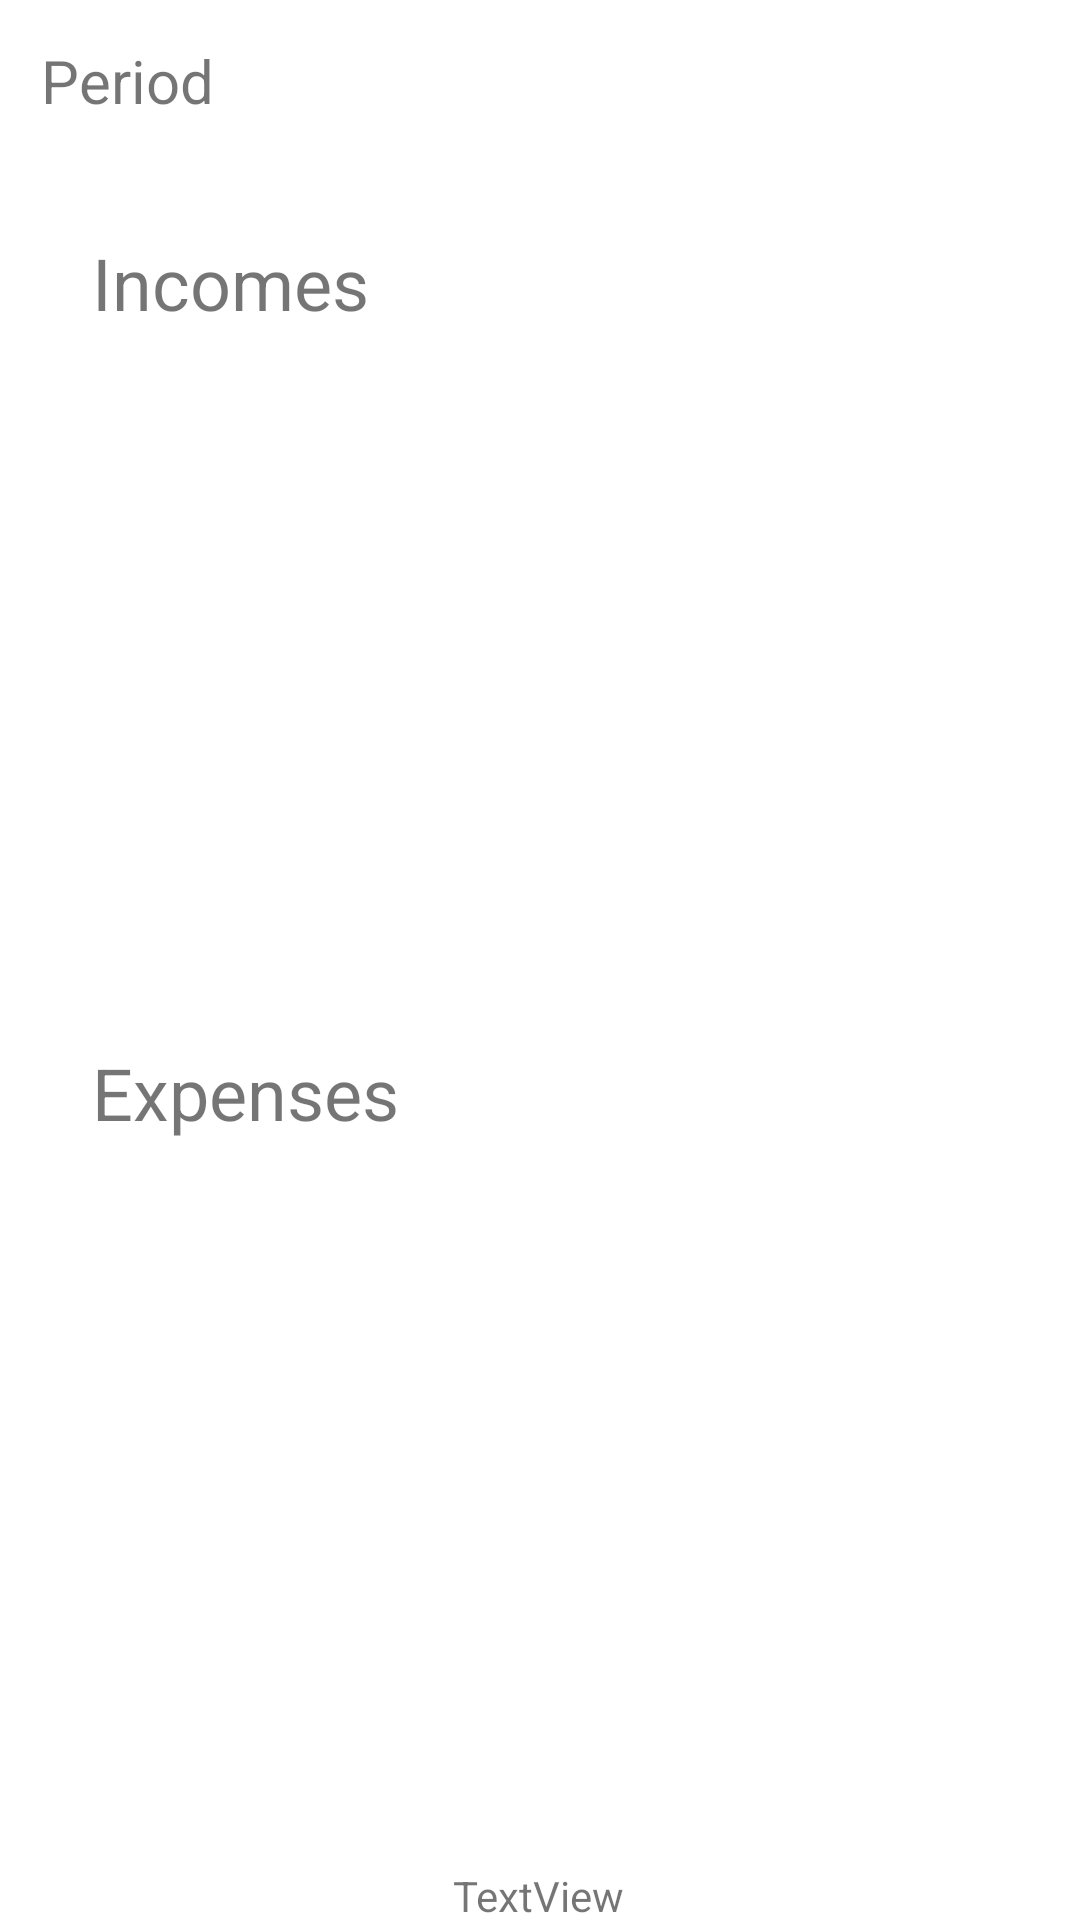

Write the Android layout XML for this screen, with the resource values it uses.
<!-- AndroidManifest.xml: application theme Theme.MyBudgetApp -->
<!-- res/layout/activity_budget.xml -->
<?xml version="1.0" encoding="utf-8"?>
<androidx.constraintlayout.widget.ConstraintLayout xmlns:android="http://schemas.android.com/apk/res/android"
    xmlns:app="http://schemas.android.com/apk/res-auto"
    xmlns:tools="http://schemas.android.com/tools"
    android:layout_width="match_parent"
    android:layout_height="match_parent"
    tools:context=".BudgetActivity">

    <TextView
        android:id="@+id/tv_period"
        android:layout_width="wrap_content"
        android:layout_height="wrap_content"
        android:text="Period"
        android:textSize="20sp"
        app:layout_constraintBottom_toBottomOf="parent"
        app:layout_constraintEnd_toEndOf="parent"
        app:layout_constraintHorizontal_bias="0.045"
        app:layout_constraintStart_toStartOf="parent"
        app:layout_constraintTop_toTopOf="parent"
        app:layout_constraintVertical_bias="0.022" />

    <ListView
        android:id="@+id/lv_income"
        android:layout_width="338dp"
        android:layout_height="226dp"
        android:layout_marginTop="70dp"
        app:layout_constraintEnd_toEndOf="parent"
        app:layout_constraintHorizontal_bias="0.5"
        app:layout_constraintStart_toStartOf="parent"
        app:layout_constraintTop_toBottomOf="@+id/tv_period">

    </ListView>

    <ListView
        android:id="@+id/lv_expense"
        android:layout_width="338dp"
        android:layout_height="226dp"
        android:layout_marginTop="44dp"
        app:layout_constraintEnd_toEndOf="parent"
        app:layout_constraintHorizontal_bias="0.5"
        app:layout_constraintStart_toStartOf="parent"
        app:layout_constraintTop_toBottomOf="@+id/lv_income" />

    <TextView
        android:id="@+id/tv_incomeTitle"
        android:layout_width="wrap_content"
        android:layout_height="wrap_content"
        android:text="Incomes"
        android:textSize="24sp"
        app:layout_constraintBottom_toTopOf="@+id/lv_income"
        app:layout_constraintEnd_toEndOf="parent"
        app:layout_constraintHorizontal_bias="0.115"
        app:layout_constraintStart_toStartOf="parent" />

    <TextView
        android:id="@+id/tv_expenseTitle"
        android:layout_width="wrap_content"
        android:layout_height="wrap_content"
        android:text="Expenses"
        android:textSize="24sp"
        app:layout_constraintBottom_toTopOf="@+id/lv_expense"
        app:layout_constraintEnd_toEndOf="parent"
        app:layout_constraintHorizontal_bias="0.119"
        app:layout_constraintStart_toStartOf="parent" />

    <TextView
        android:id="@+id/tv_result"
        android:layout_width="wrap_content"
        android:layout_height="wrap_content"
        android:layout_marginTop="16dp"
        android:text="TextView"
        app:layout_constraintEnd_toEndOf="parent"
        app:layout_constraintHorizontal_bias="0.498"
        app:layout_constraintStart_toStartOf="parent"
        app:layout_constraintTop_toBottomOf="@+id/lv_expense" />

</androidx.constraintlayout.widget.ConstraintLayout>
<!-- resources referenced by this layout -->
<resources>
  <style name="Theme.MyBudgetApp" parent="Theme.MaterialComponents.DayNight.DarkActionBar">
          
          <item name="colorPrimary">@color/purple_500</item>
          <item name="colorPrimaryVariant">@color/purple_700</item>
          <item name="colorOnPrimary">@color/white</item>
          
          <item name="colorSecondary">@color/teal_200</item>
          <item name="colorSecondaryVariant">@color/teal_700</item>
          <item name="colorOnSecondary">@color/black</item>
          
          <item name="android:statusBarColor" tools:targetApi="l">?attr/colorPrimaryVariant</item>
          
      </style>
  <!-- not gathered from this repository: default colours our renderer supplied (Android Studio template values) -->
  <color name="purple_500">#FF6200EE</color>
  <color name="purple_700">#FF3700B3</color>
  <color name="teal_200">#FF03DAC5</color>
  <color name="teal_700">#FF018786</color>
  <color name="black">#FF000000</color>
  <color name="white">#FFFFFFFF</color>
</resources>
